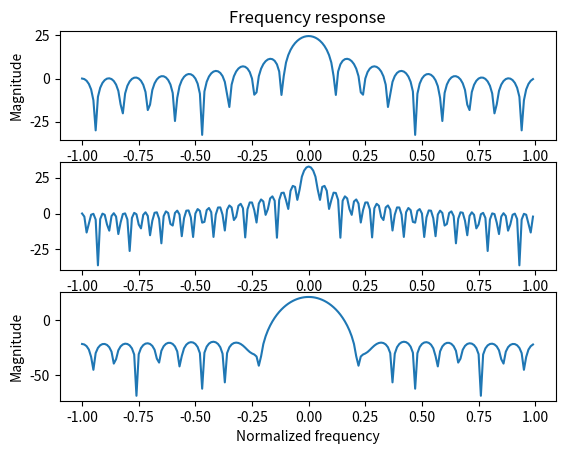

This figure's Python source:
'''
@Author: your name
@Date: 2019-11-14 14:40:16
@LastEditTime: 2019-11-14 16:29:50
@LastEditors: Please set LastEditors
@Description: In User Settings Edit
@FilePath: \RealTimeDspFIA\Ex3-8.py
'''
from scipy import signal
import matplotlib.pyplot
import numpy
import scipy

M = 8
l = numpy.arange(0,2*M+1,1,dtype=int)
print(l)
# 矩形窗函数
wn = numpy.ones([2*M+1])
# 频率范围
omega = numpy.arange(-1*numpy.pi, numpy.pi, 2*numpy.pi/200)
print(omega)
Wd,Hd = signal.freqz(wn,1,omega)
print(Hd)

M1 = 21
l1 = numpy.arange(0,2*M1+1,1,dtype=int)
# 矩形窗函数
wn1 = numpy.ones([2*M1+1])
# 频率范围
Wd1,Hd1 = signal.freqz(wn1,1,omega)

L = 21
# 海明窗函数
wnh = numpy.hamming(L)
# 频率响应
Whd,Hhd = signal.freqz(wnh,1,omega)

# 使用 figure 函数给绘图命名
matplotlib.pyplot.figure('例 3.7')
# 使用 subplot 函数设置图的排列
matplotlib.pyplot.subplot(311)
# 使用 plot 函数绘制
matplotlib.pyplot.plot((Wd/numpy.pi),20*numpy.log10(abs(Hd)))
# 标识
matplotlib.pyplot.title("Frequency response")
matplotlib.pyplot.ylabel('Magnitude')
# matplotlib.pyplot.xlabel('Normalized frequency')
# 使用 subplot 函数设置图的排列
matplotlib.pyplot.subplot(312)
# 使用 plot 函数绘制
matplotlib.pyplot.plot((Wd1/numpy.pi),20*numpy.log10(abs(Hd1)))
# 使用 subplot 函数设置图的排列
matplotlib.pyplot.subplot(313)
# 使用 plot 函数绘制
matplotlib.pyplot.plot((Whd/numpy.pi),20*numpy.log10(abs(Hhd)))

# 标识
# matplotlib.pyplot.title("Frequency response")
matplotlib.pyplot.ylabel('Magnitude')
matplotlib.pyplot.xlabel('Normalized frequency') 
# 使用 show 函数显示
matplotlib.pyplot.show()
# EOF
